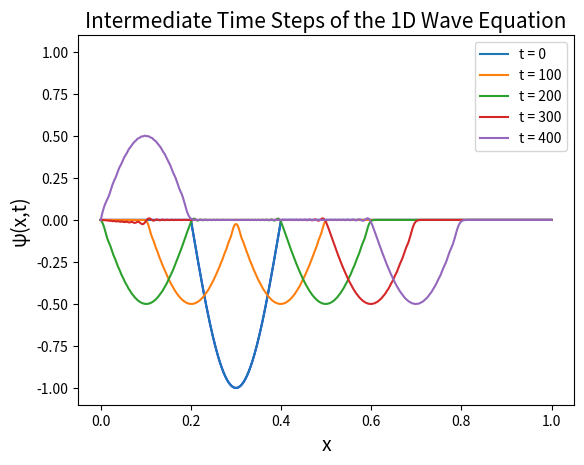

Reproduce this figure in Python.
import numpy as np
import matplotlib.pyplot as plt
import matplotlib.animation as animation

def animate_wave(wave_data, x, timesteps):
    fig, ax = plt.subplots()
    line, = ax.plot(x, wave_data[0], 'b')
    ax.set_ylim(-1.1, 1.1)
    ax.set_xlabel('x', fontsize=14)
    ax.set_ylabel('ψ(x,t)', fontsize=14)
    ax.set_title('1D Wave Equation Animation', fontsize=15)

    def update(frame):
        line.set_ydata(wave_data[frame])
        return line,

    ani = animation.FuncAnimation(fig, update, frames=timesteps, interval=10, blit=True)
    plt.show()

def plotting_snapshots(wave_data, x, timesteps, snapshot_arr):
    plt.title('Intermediate Time Steps of the 1D Wave Equation', fontsize=15)
    for i in snapshot_arr:
        plt.plot(x, wave_data[i, :], label=f't = {i}')
    plt.xlabel('x', fontsize=14)
    plt.ylabel('ψ(x,t)', fontsize=14)
    plt.legend()
    plt.show()

def calculate_wave(L, c, N, dt, timesteps, initial_cond, animate=False, plot_snapshots=False, snapshot_arr=None):
    dx = L / (N-1)
    C2 = (c*dt/dx)**2
    x = np.linspace(0, L, N)
    wave_data = np.zeros((timesteps, N))

    if initial_cond == 1:
        wave_data[0, 1:N-1] = np.sin(2*np.pi*x[1:N-1])
    elif initial_cond == 2:
        wave_data[0, 1:N-1] = np.sin(5*np.pi*x[1:N-1])
    elif initial_cond == 3:
        wave_data[0, np.where((x > 1/5) & (x < 2/5))] = np.sin(5*np.pi*x[np.where((x > 1/5) & (x < 2/5))])
    else:
        raise ValueError('Invalid initial condition')

    # First time step:
    wave_data[1, 1:N-1] = wave_data[0, 1:N-1] - 0.5 * C2 * (wave_data[0, 2:N] - 2*wave_data[0, 1:N-1] + wave_data[0, 0:N-2])

    # General update rule
    for t in range(1, timesteps - 1):
        wave_data[t+1, 1:N-1] = 2 * wave_data[t, 1:N-1] - wave_data[t-1, 1:N-1] + C2 * (wave_data[t, 2:N] - 2*wave_data[t, 1:N-1] + wave_data[t, 0:N-2])

    if animate:
        animate_wave(wave_data, x, timesteps)
    if plot_snapshots:
        plotting_snapshots(wave_data, x, timesteps, snapshot_arr)

    return wave_data

L = 1
c = 1
N = 500
dt = 0.001
timesteps = 1000
initial_cond = 3
snapshot_arr = [0, 100, 200, 300, 400]
wave_data = calculate_wave(L, c, N, dt, timesteps, initial_cond, animate=True, plot_snapshots=True, snapshot_arr=snapshot_arr)

